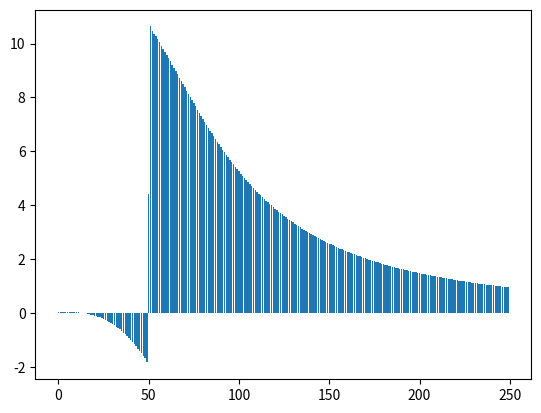

Python code for this plot:
from matplotlib import pyplot as plt

db = {}
z_step = 1
integ_step = 1
l = 100
K = 1/(4 * 3.1415926 * 8.85*10**(-12) )
K = 1
max_dist = l//2 * 5
print("calculating")

for z in range(0,max_dist,z_step): #UP

    E_up = 0
    for x in range(- l//2 , l//2, integ_step):
        for y in range(- l//2 , l//2, integ_step):
            z2 = l//2 - z
            if z2 == 0: continue

            r = (x**2 + y**2 + z2**2 ) ** 0.5
            dE = (K * z2) / (r**3)
            #dE = (k)/(r*r) #TODO
            E_up += dE
    db[z] = E_up * -1
print("...")
for z in range(0,max_dist,z_step): #DOWN
    E_down = 0
    for x in range(- l//2 , l//2, integ_step):
        for y in range(- l//2 , l//2, integ_step):
            z2 = l//2 + z
            if z2 == 0: continue
            r = (x**2 + y**2 + z2**2 ) ** 0.5
            dE = (K * z2) / (r**3)
            #dE = (K)/(r*r) #TODO
            E_down += dE
    db[z] += E_down * 1

for z in range(0,max_dist,z_step): #SIDE
    E_SIDE = 0
    y = l//2
    for x in range(- l//2 , l//2, integ_step):
        for zl in range(- l//2 , l//2, integ_step):
            z2 = z-zl
            r = (x**2 + y**2 + z2**2 ) ** 0.5
            dE = (K * z2) / (r**3)
            #dE = (K)/(r*r) #TODO
            E_SIDE += dE
    db[z] += E_SIDE * 4 

print("done, opening output")
plt.bar(db.keys(),db.values())
plt.show()
